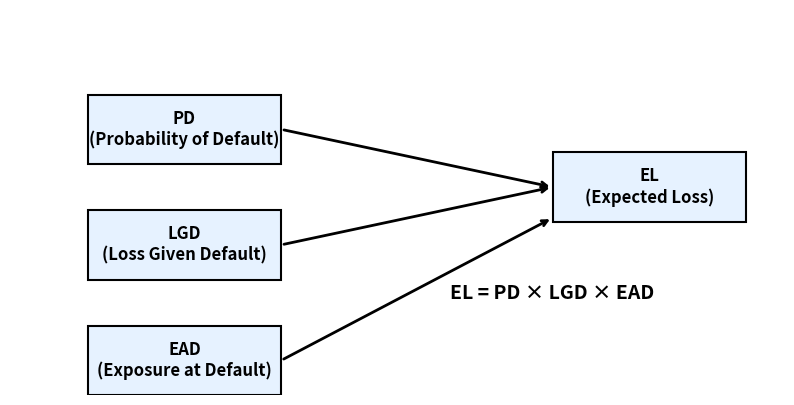

Source code (Python): (Note: this script raises an exception after producing the figure.)
import matplotlib.pyplot as plt
import os

fig, ax = plt.subplots(figsize=(10, 5))
ax.set_axis_off()

pd_pos = (0.1, 0.6)
lgd_pos = (0.1, 0.3)
ead_pos = (0.1, 0.0)
el_pos = (0.7, 0.45)

def draw_box(pos, text):
    ax.add_patch(plt.Rectangle((pos[0], pos[1]), 0.25, 0.18, fill=True, facecolor="#e6f2ff", edgecolor="black", lw=1.5))
    ax.text(pos[0]+0.125, pos[1]+0.09, text, ha="center", va="center", fontsize=12, weight="bold")

draw_box(pd_pos, "PD\n(Probability of Default)")
draw_box(lgd_pos, "LGD\n(Loss Given Default)")
draw_box(ead_pos, "EAD\n(Exposure at Default)")
draw_box(el_pos, "EL\n(Expected Loss)")

arrowprops = dict(arrowstyle="->", lw=2, color="black")
ax.annotate("", xy=(el_pos[0], el_pos[1]+0.09), xytext=(pd_pos[0]+0.25, pd_pos[1]+0.09), arrowprops=arrowprops)
ax.annotate("", xy=(el_pos[0], el_pos[1]+0.09), xytext=(lgd_pos[0]+0.25, lgd_pos[1]+0.09), arrowprops=arrowprops)
ax.annotate("", xy=(el_pos[0], el_pos[1]+0.01), xytext=(ead_pos[0]+0.25, ead_pos[1]+0.09), arrowprops=arrowprops)

ax.text(0.7, 0.25, "EL = PD × LGD × EAD", fontsize=14, ha="center", weight="bold")

out_path = "/workspaces/devfest_bishkek_2025/docs/pd_lgd_ead_el_diagram.png"

os.makedirs(os.path.dirname(os.path.abspath(out_path)), exist_ok=True)
plt.savefig(out_path, bbox_inches="tight")
plt.close()
print(f"Saved: {os.path.abspath(out_path)}")
